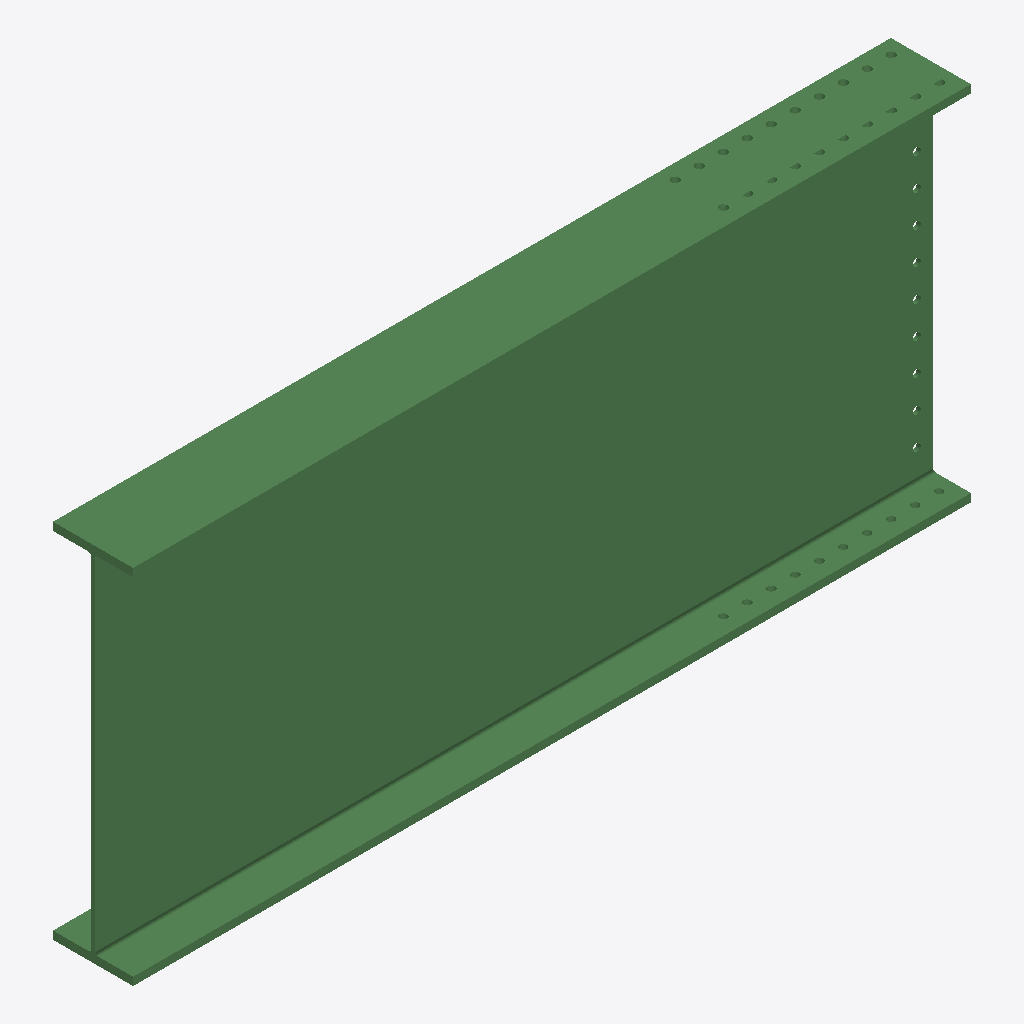
Isometric view of an IFC building model (IFC-SPF (STEP), schema IFC2X3, length unit millimetre), seen from the south-west, elements coloured by IFC class: 1 beam (green).
Extent 2.6 m × 0.2 m × 1.1 m (x, y, z). Storeys (1): Undefined at 0.00 m. Elements (1): 1 IfcBeam.

HEADER;
FILE_DESCRIPTION(('ViewDefinition[AISC_Steel_Detailing]','Option [BaseQuantities:Off]','Option [GridExport:On]','Option [Assemblies:Off]','Option [Bolts:On]','Option [Rebars:On]','Option [PourObjects:Off]','Option [Welds:On]','Option [SurfaceTreatments:On]','Option [LocationBy:0]','Option [ViewColors:Off]','Option [SectionedSpine:Off]','[2 more]'),'2;1');
FILE_NAME('b_263_Qty_1.ifc','2026-05-16T11:53:11',('GIOVANNIPC\\gcorrea'),('Structural Designer'),'IFC Database version: Work','Tekla Structures 2020 Service Pack 5, IFC Export','');
FILE_SCHEMA(('IFC2X3'));
ENDSEC;
DATA;
#37=IFCPROJECT('2G7ZFDNE16yBDU14FA92Me',#5,'Proyecto',$,$,$,$,(#11),#36);
#39=IFCSITE('2xvEzEinjBTea80yOTcujY',#5,'Obra',$,$,#38,$,$,.ELEMENT.,$,$,$,$,$);
#41=IFCBUILDING('1kgwZgu4TD0vL6DC0jxJlR',#5,'Undefined',$,$,#40,$,$,.ELEMENT.,$,$,$);
#43=IFCBUILDINGSTOREY('29hdEUCErFze9E_VIAceOd',#5,'Undefined',$,$,#42,$,$,.ELEMENT.,0.0);
#67=IFCBEAM('2qTjT3ctX9Oh3EdzUU5f5p',#44,'BEAM','HI1130-13-25*250','HI1130-13-25*250',#48,#66,'IDb476d743-9b78-4962-b0ce-9fd79e169173');
ENDSEC;
